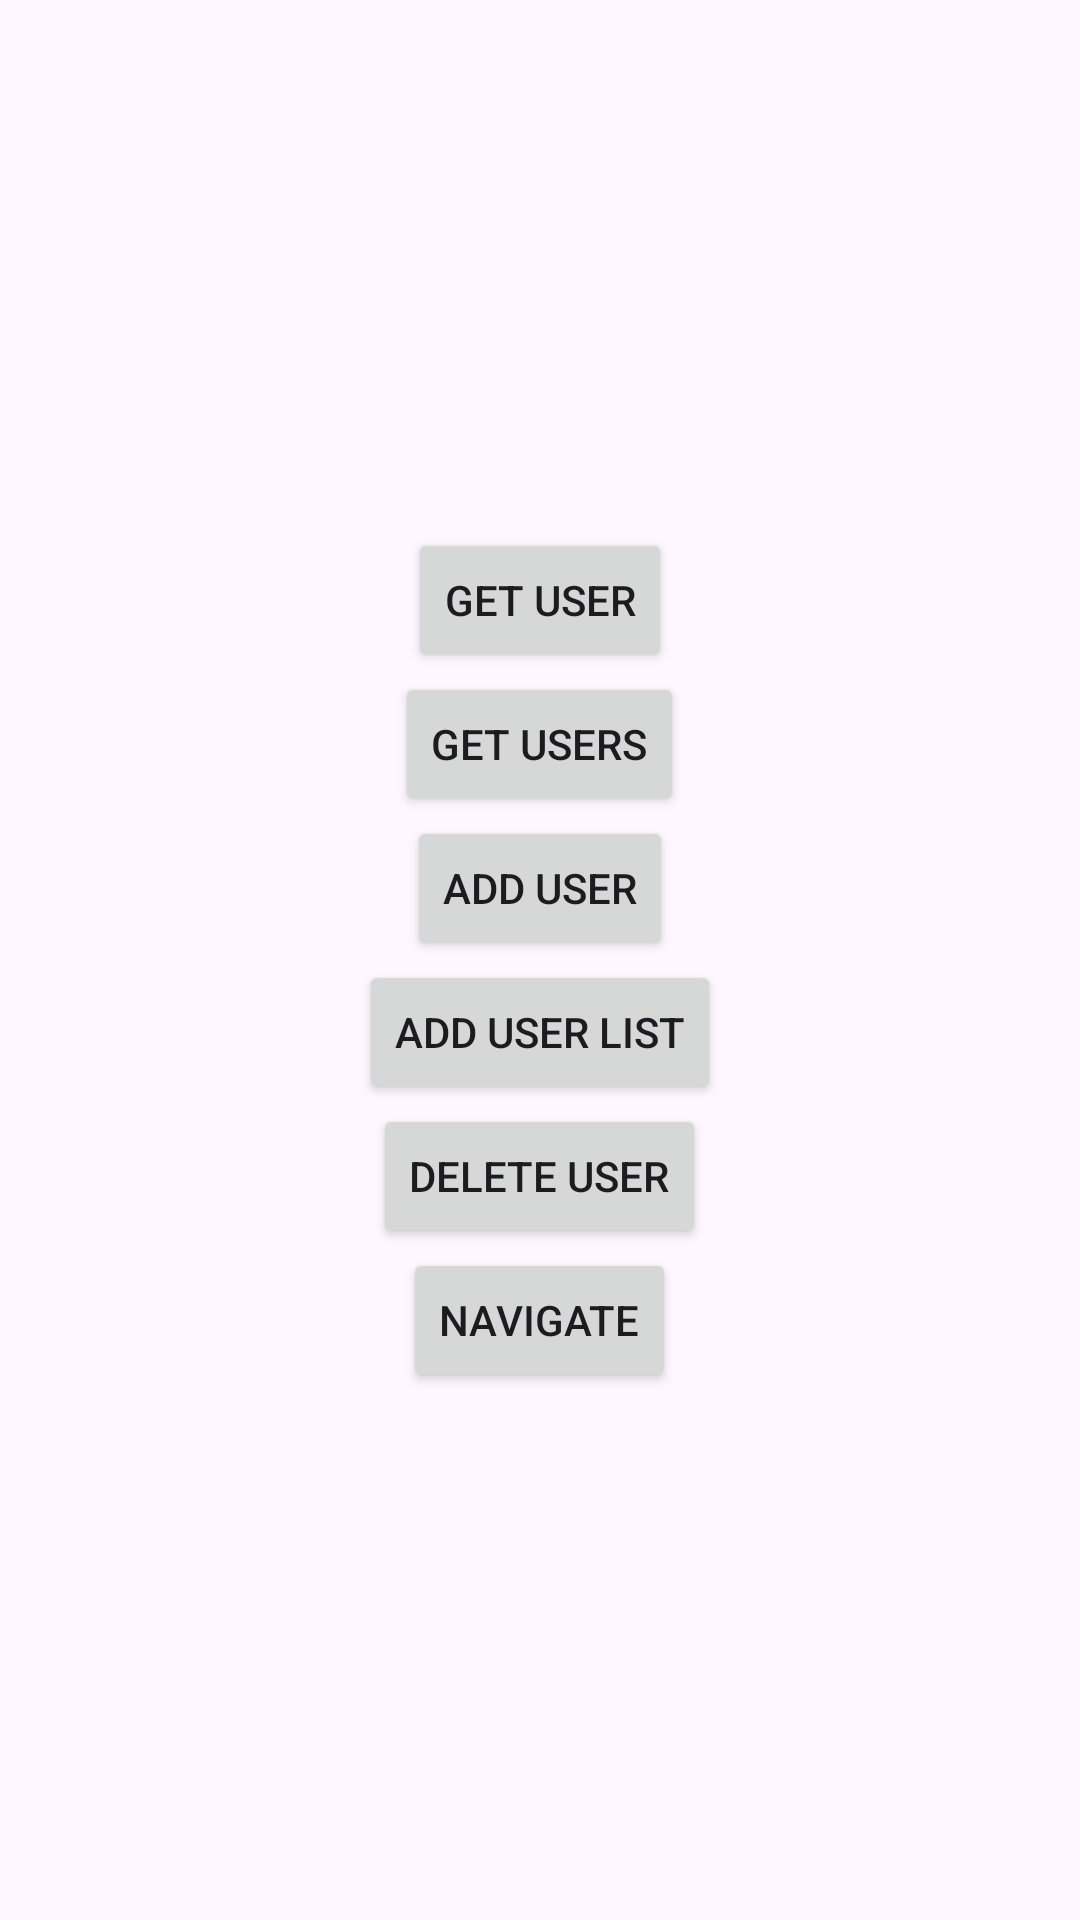

Here is an Android app screen rendered from its layout file. Give the layout XML and the strings, colors and styles it references.
<!-- AndroidManifest.xml: application theme Theme.FCM -->
<!-- res/layout/fragment_home.xml -->
<?xml version="1.0" encoding="utf-8"?>
<androidx.constraintlayout.widget.ConstraintLayout xmlns:android="http://schemas.android.com/apk/res/android"
    xmlns:app="http://schemas.android.com/apk/res-auto"
    android:id="@+id/main"
    android:layout_width="match_parent"
    android:layout_height="match_parent">

    <LinearLayout
        android:layout_width="wrap_content"
        android:layout_height="wrap_content"
        android:orientation="vertical"
        android:gravity="center"
        app:layout_constraintEnd_toEndOf="parent"
        app:layout_constraintStart_toStartOf="parent"
        app:layout_constraintTop_toTopOf="parent"
        app:layout_constraintBottom_toBottomOf="parent">

        <Button
            android:id="@+id/btGetUser"
            android:layout_width="wrap_content"
            android:layout_height="wrap_content"
            android:text="Get User" />

        <Button
            android:id="@+id/btGetUsers"
            android:layout_width="wrap_content"
            android:layout_height="wrap_content"
            android:text="Get Users" />

        <Button
            android:id="@+id/btAddUser"
            android:layout_width="wrap_content"
            android:layout_height="wrap_content"
            android:text="Add User" />

        <Button
            android:id="@+id/btAddUsers"
            android:layout_width="wrap_content"
            android:layout_height="wrap_content"
            android:text="Add User List" />

        <Button
            android:id="@+id/btDeleteUser"
            android:layout_width="wrap_content"
            android:layout_height="wrap_content"
            android:text="Delete User" />

        <Button
            android:id="@+id/btNavigate"
            android:layout_width="wrap_content"
            android:layout_height="wrap_content"
            android:text="Navigate" />

    </LinearLayout>

</androidx.constraintlayout.widget.ConstraintLayout>
<!-- resources referenced by this layout -->
<resources>
  <style name="Theme.FCM" parent="Base.Theme.FCM" />
  <style name="Base.Theme.FCM" parent="Theme.Material3.DayNight.NoActionBar">
          
          
      </style>
</resources>
